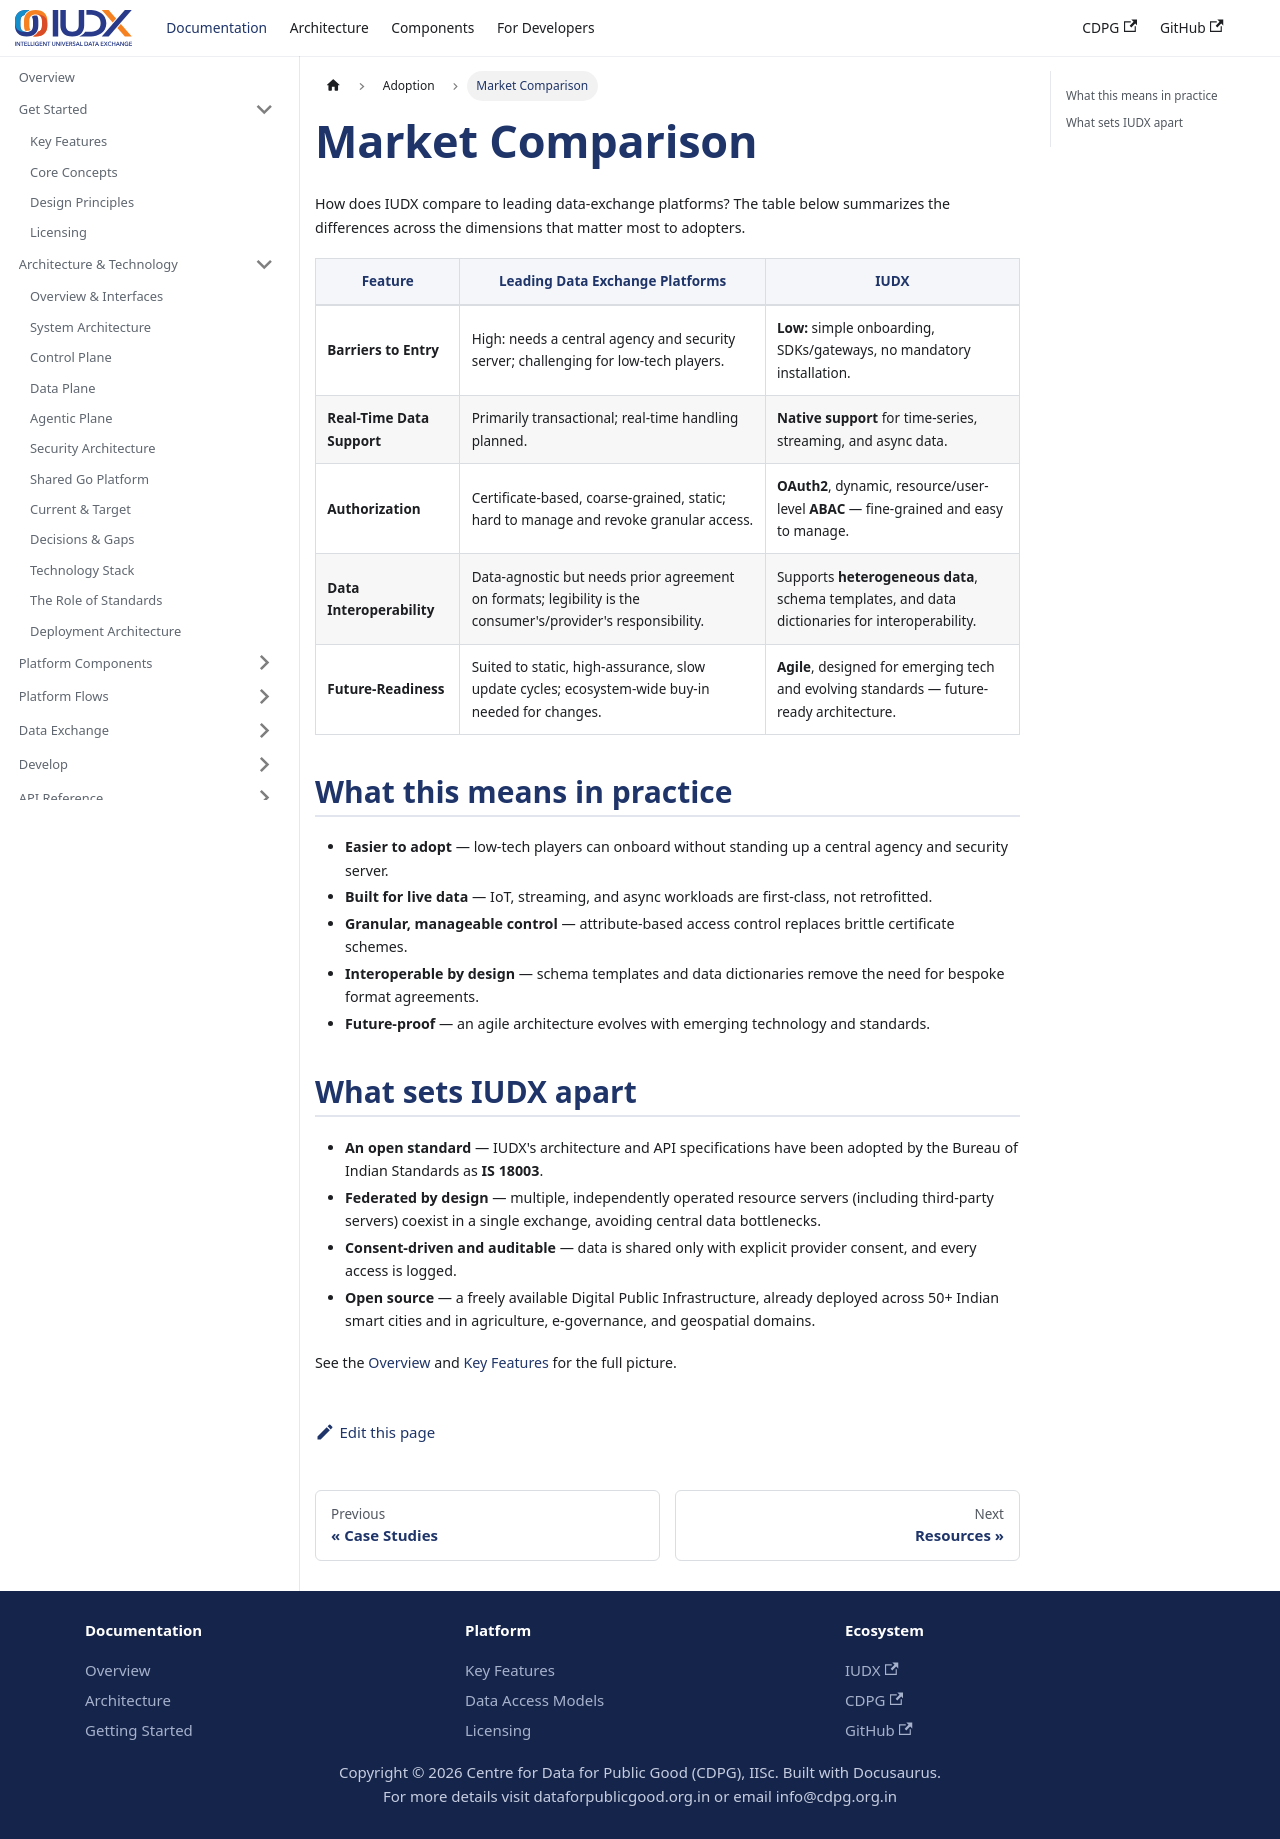

repository: datakaveri/cdpg-docs · page: docs/adoption/market-comparison/index.html · generator: docusaurus

---
id: market-comparison
title: Market Comparison
sidebar_label: Market Comparison
description: How IUDX compares to leading data-exchange platforms on entry barriers, real-time support, authorization, interoperability, and future-readiness.
---

# Market Comparison

How does IUDX compare to leading data-exchange platforms? The table below summarizes the differences across the dimensions that matter most to adopters.

| Feature | Leading Data Exchange Platforms | **IUDX** |
| --- | --- | --- |
| **Barriers to Entry** | High: needs a central agency and security server; challenging for low-tech players. | **Low:** simple onboarding, SDKs/gateways, no mandatory installation. |
| **Real-Time Data Support** | Primarily transactional; real-time handling planned. | **Native support** for time-series, streaming, and async data. |
| **Authorization** | Certificate-based, coarse-grained, static; hard to manage and revoke granular access. | **OAuth2**, dynamic, resource/user-level **ABAC** — fine-grained and easy to manage. |
| **Data Interoperability** | Data-agnostic but needs prior agreement on formats; legibility is the consumer's/provider's responsibility. | Supports **heterogeneous data**, schema templates, and data dictionaries for interoperability. |
| **Future-Readiness** | Suited to static, high-assurance, slow update cycles; ecosystem-wide buy-in needed for changes. | **Agile**, designed for emerging tech and evolving standards — future-ready architecture. |

## What this means in practice

- **Easier to adopt** — low-tech players can onboard without standing up a central agency and security server.
- **Built for live data** — IoT, streaming, and async workloads are first-class, not retrofitted.
- **Granular, manageable control** — attribute-based access control replaces brittle certificate schemes.
- **Interoperable by design** — schema templates and data dictionaries remove the need for bespoke format agreements.
- **Future-proof** — an agile architecture evolves with emerging technology and standards.

## What sets IUDX apart

- **An open standard** — IUDX's architecture and API specifications have been adopted by the Bureau of Indian Standards as **IS 18003**.
- **Federated by design** — multiple, independently operated resource servers (including third-party servers) coexist in a single exchange, avoiding central data bottlenecks.
- **Consent-driven and auditable** — data is shared only with explicit provider consent, and every access is logged.
- **Open source** — a freely available Digital Public Infrastructure, already deployed across 50+ Indian smart cities and in agriculture, e-governance, and geospatial domains.

See the [Overview](../overview.md) and [Key Features](../platform/key-features.md) for the full picture.
